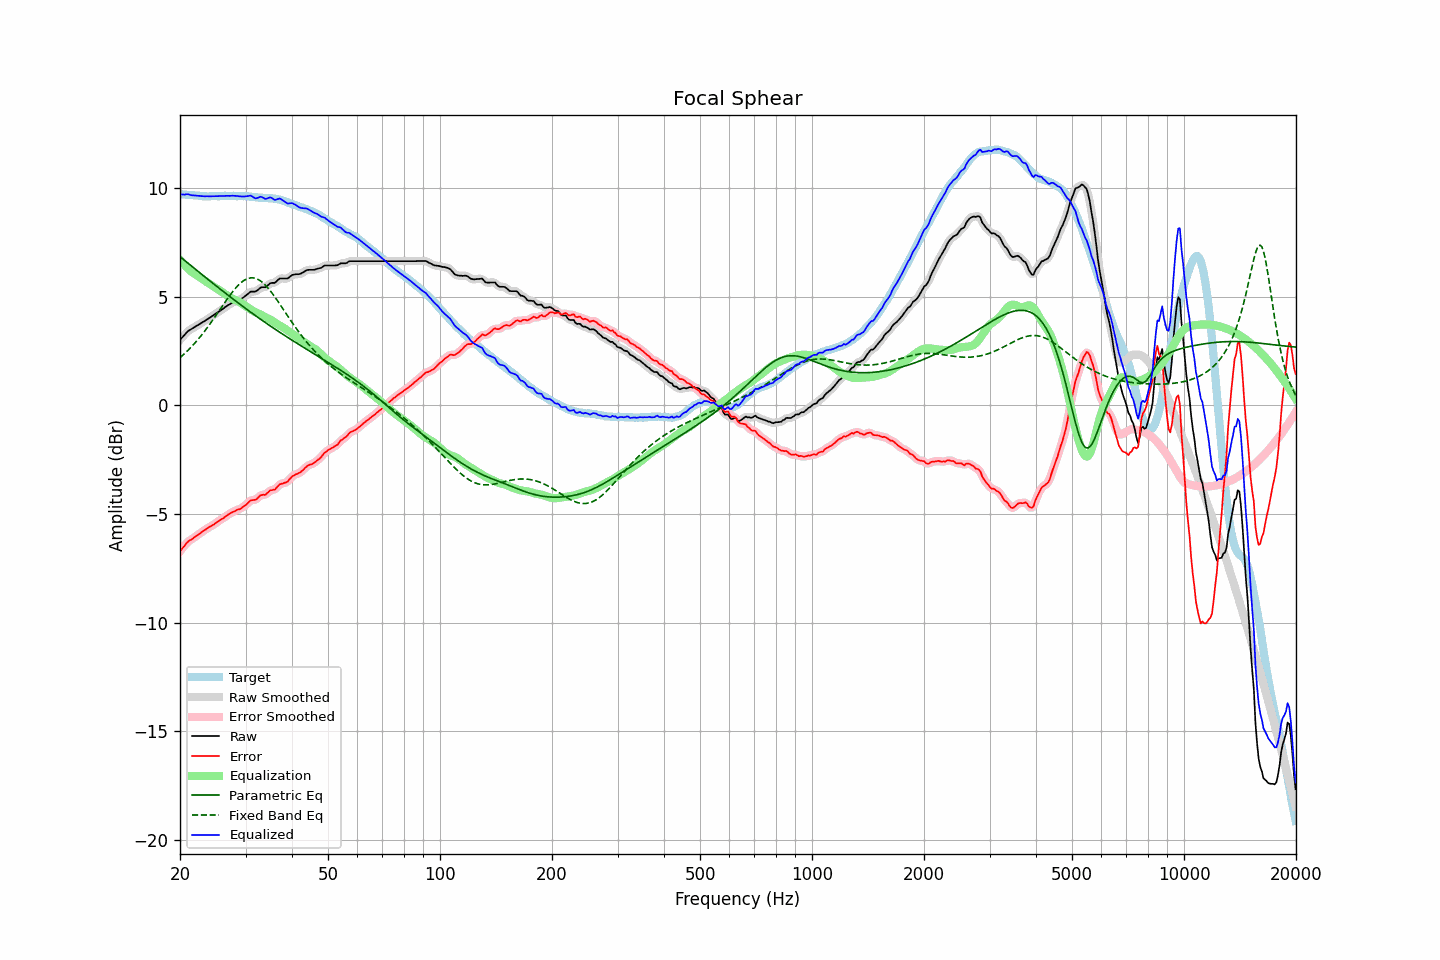

Values plotted in this chart, from the file beside it:
frequency, raw, error, smoothed, error_smoothed, equalization, parametric_eq, fixed_band_eq, equalized_raw, equalized_smoothed, target
20.00, 3.02, -6.71, 3.02, -6.71, 6.69, 6.85, 2.20, 9.72, 9.71, 9.73
20.20, 3.10, -6.62, 3.10, -6.62, 6.61, 6.79, 2.26, 9.71, 9.71, 9.72
20.40, 3.18, -6.53, 3.19, -6.52, 6.52, 6.73, 2.33, 9.71, 9.71, 9.71
20.61, 3.26, -6.45, 3.27, -6.44, 6.44, 6.67, 2.40, 9.70, 9.71, 9.71
20.81, 3.35, -6.34, 3.35, -6.35, 6.37, 6.61, 2.47, 9.72, 9.71, 9.69
21.02, 3.42, -6.27, 3.41, -6.27, 6.30, 6.54, 2.54, 9.72, 9.71, 9.69
21.23, 3.47, -6.21, 3.47, -6.21, 6.23, 6.48, 2.61, 9.70, 9.70, 9.68
21.44, 3.51, -6.18, 3.52, -6.17, 6.16, 6.42, 2.69, 9.68, 9.68, 9.69
21.66, 3.56, -6.12, 3.56, -6.12, 6.11, 6.36, 2.77, 9.67, 9.67, 9.68
21.87, 3.60, -6.07, 3.60, -6.07, 6.06, 6.30, 2.85, 9.66, 9.66, 9.67
22.09, 3.65, -6.01, 3.65, -6.01, 6.01, 6.24, 2.93, 9.66, 9.66, 9.66
22.31, 3.69, -5.97, 3.69, -5.96, 5.96, 6.18, 3.02, 9.65, 9.65, 9.66
22.54, 3.74, -5.91, 3.74, -5.91, 5.91, 6.12, 3.11, 9.65, 9.65, 9.65
22.76, 3.78, -5.86, 3.78, -5.86, 5.86, 6.06, 3.20, 9.64, 9.64, 9.64
22.99, 3.83, -5.80, 3.83, -5.80, 5.80, 6.00, 3.29, 9.63, 9.63, 9.63
23.22, 3.87, -5.75, 3.87, -5.75, 5.75, 5.94, 3.39, 9.62, 9.63, 9.62
23.45, 3.92, -5.71, 3.92, -5.70, 5.71, 5.89, 3.48, 9.63, 9.63, 9.63
23.69, 3.97, -5.65, 3.97, -5.65, 5.66, 5.83, 3.58, 9.63, 9.62, 9.62
23.92, 4.01, -5.61, 4.01, -5.61, 5.61, 5.77, 3.68, 9.62, 9.63, 9.62
24.16, 4.06, -5.57, 4.06, -5.57, 5.56, 5.71, 3.79, 9.62, 9.63, 9.63
24.40, 4.11, -5.53, 4.11, -5.53, 5.52, 5.65, 3.89, 9.63, 9.63, 9.64
24.65, 4.16, -5.48, 4.16, -5.48, 5.47, 5.59, 4.00, 9.63, 9.63, 9.64
24.89, 4.21, -5.43, 4.21, -5.42, 5.42, 5.53, 4.10, 9.63, 9.63, 9.64
25.14, 4.26, -5.37, 4.26, -5.37, 5.37, 5.47, 4.21, 9.64, 9.64, 9.63
25.39, 4.31, -5.32, 4.31, -5.32, 5.33, 5.41, 4.32, 9.64, 9.64, 9.63
25.65, 4.36, -5.27, 4.36, -5.27, 5.28, 5.36, 4.43, 9.64, 9.64, 9.63
25.91, 4.41, -5.23, 4.41, -5.23, 5.22, 5.30, 4.54, 9.63, 9.63, 9.64
26.16, 4.46, -5.19, 4.46, -5.18, 5.17, 5.24, 4.64, 9.63, 9.64, 9.65
26.43, 4.52, -5.13, 4.52, -5.13, 5.12, 5.18, 4.75, 9.64, 9.64, 9.65
26.69, 4.57, -5.08, 4.57, -5.08, 5.07, 5.12, 4.86, 9.65, 9.64, 9.65
26.96, 4.62, -5.02, 4.62, -5.02, 5.03, 5.07, 4.96, 9.65, 9.65, 9.64
27.23, 4.66, -4.98, 4.67, -4.97, 4.98, 5.01, 5.06, 9.64, 9.65, 9.64
27.50, 4.71, -4.93, 4.71, -4.93, 4.94, 4.95, 5.16, 9.65, 9.65, 9.64
27.77, 4.75, -4.90, 4.75, -4.90, 4.90, 4.90, 5.26, 9.65, 9.65, 9.65
28.05, 4.78, -4.87, 4.78, -4.86, 4.87, 4.84, 5.35, 9.65, 9.65, 9.65
28.33, 4.81, -4.82, 4.81, -4.83, 4.83, 4.78, 5.43, 9.64, 9.64, 9.63
28.62, 4.84, -4.79, 4.84, -4.80, 4.80, 4.73, 5.52, 9.64, 9.63, 9.63
28.90, 4.86, -4.78, 4.87, -4.77, 4.76, 4.67, 5.59, 9.62, 9.63, 9.64
29.19, 4.90, -4.74, 4.90, -4.73, 4.72, 4.62, 5.66, 9.62, 9.62, 9.64
29.48, 4.95, -4.68, 4.95, -4.69, 4.67, 4.56, 5.71, 9.62, 9.61, 9.63
29.78, 5.00, -4.63, 5.00, -4.63, 4.61, 4.51, 5.77, 9.61, 9.62, 9.63
30.08, 5.06, -4.58, 5.06, -4.57, 4.56, 4.45, 5.80, 9.62, 9.62, 9.64
30.38, 5.12, -4.51, 5.12, -4.50, 4.51, 4.40, 5.84, 9.63, 9.64, 9.63
30.68, 5.18, -4.43, 5.18, -4.43, 4.47, 4.34, 5.86, 9.65, 9.65, 9.61
30.99, 5.24, -4.37, 5.22, -4.38, 4.42, 4.29, 5.87, 9.66, 9.64, 9.61
31.30, 5.24, -4.36, 5.24, -4.36, 4.37, 4.24, 5.87, 9.61, 9.61, 9.60
31.61, 5.24, -4.35, 5.24, -4.35, 4.33, 4.18, 5.87, 9.57, 9.57, 9.59
31.93, 5.24, -4.34, 5.25, -4.33, 4.29, 4.13, 5.85, 9.53, 9.54, 9.58
32.24, 5.29, -4.29, 5.30, -4.28, 4.25, 4.08, 5.82, 9.55, 9.55, 9.58
32.57, 5.35, -4.21, 5.35, -4.21, 4.22, 4.03, 5.78, 9.57, 9.57, 9.56
32.89, 5.42, -4.14, 5.41, -4.15, 4.19, 3.97, 5.74, 9.61, 9.59, 9.56
33.22, 5.44, -4.12, 5.43, -4.12, 4.15, 3.92, 5.68, 9.59, 9.58, 9.56
33.55, 5.44, -4.11, 5.44, -4.11, 4.10, 3.87, 5.62, 9.55, 9.55, 9.55
33.89, 5.44, -4.12, 5.46, -4.09, 4.06, 3.82, 5.54, 9.50, 9.52, 9.56
34.23, 5.49, -4.05, 5.50, -4.05, 4.03, 3.77, 5.47, 9.52, 9.52, 9.54
34.57, 5.55, -3.99, 5.55, -3.99, 3.99, 3.72, 5.38, 9.55, 9.55, 9.54
34.92, 5.62, -3.91, 5.61, -3.93, 3.96, 3.67, 5.29, 9.58, 9.56, 9.53
35.27, 5.64, -3.90, 5.63, -3.90, 3.91, 3.62, 5.20, 9.56, 9.54, 9.54
35.62, 5.64, -3.88, 5.64, -3.88, 3.86, 3.57, 5.10, 9.50, 9.51, 9.52
35.97, 5.64, -3.88, 5.66, -3.85, 3.81, 3.52, 4.99, 9.45, 9.48, 9.52
... 635 more rows
